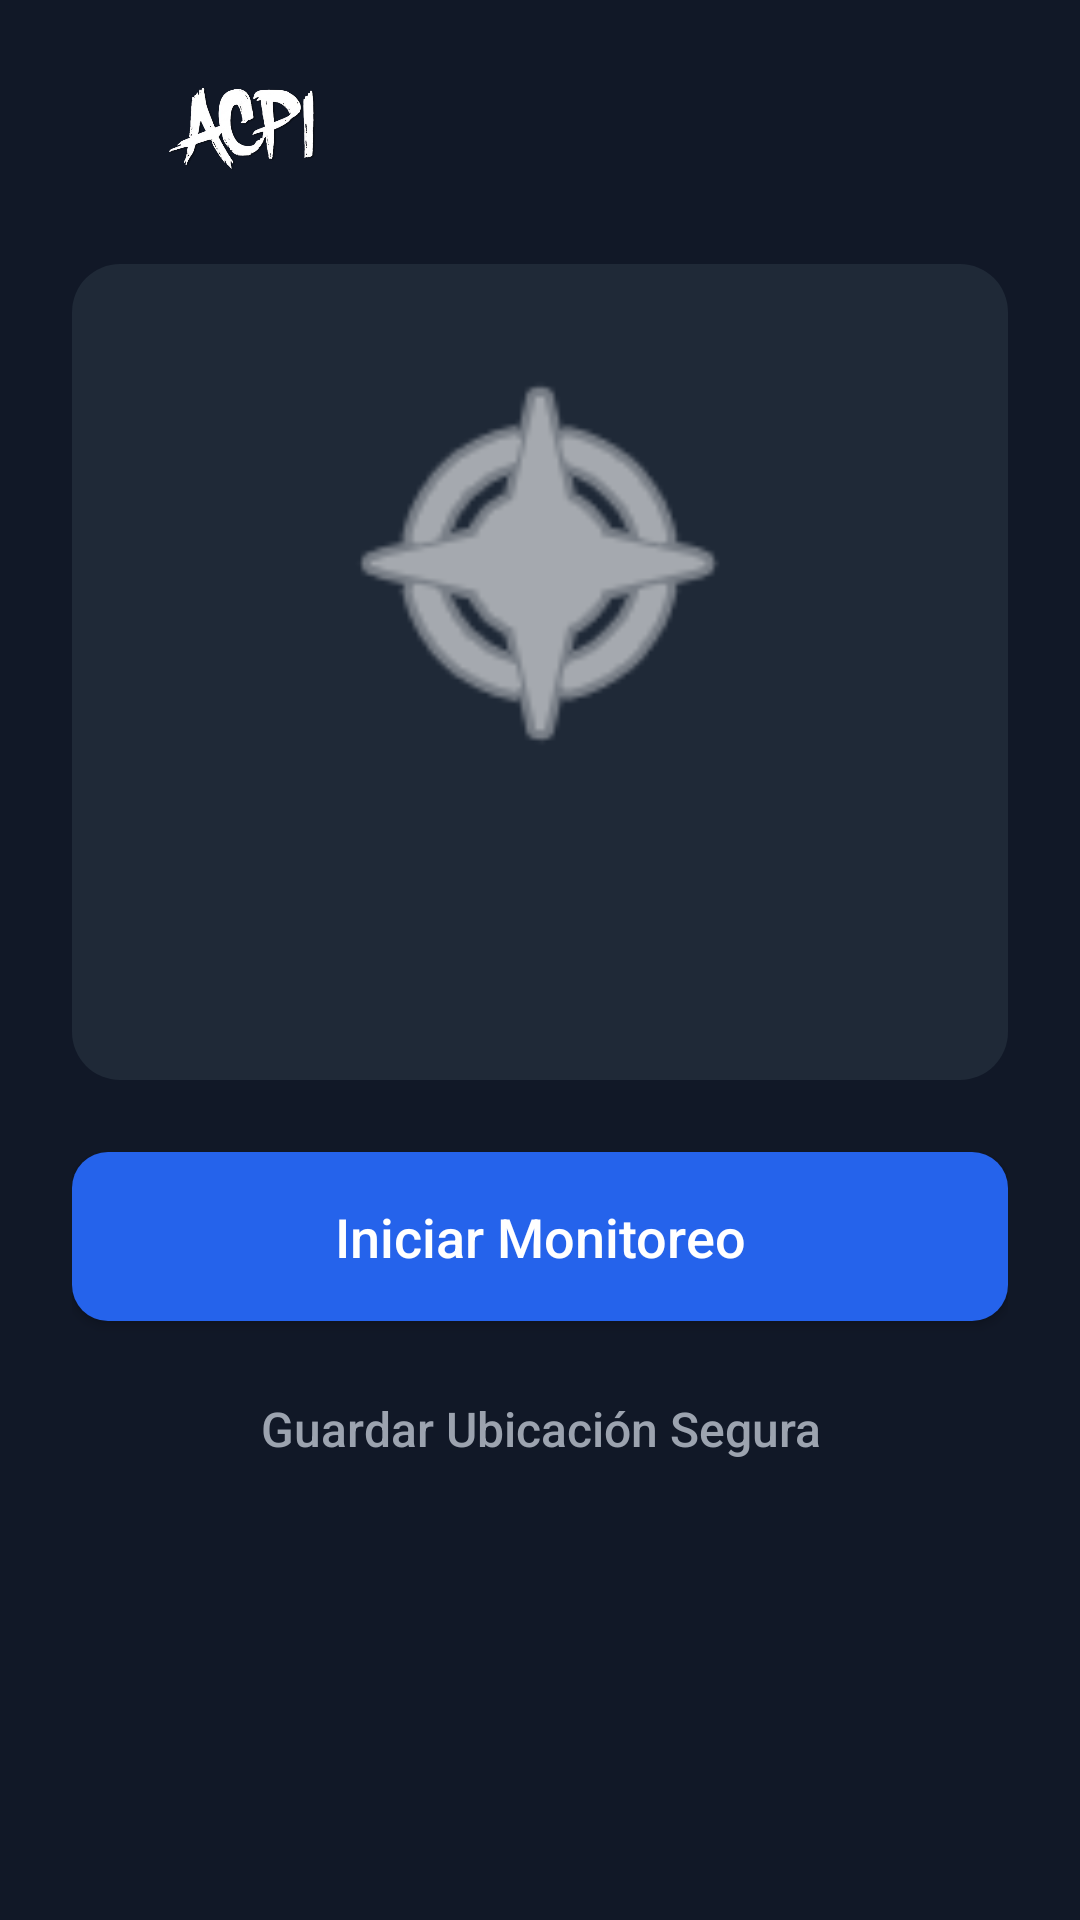

Write the Android layout XML for this screen, with the resource values it uses.
<!-- AndroidManifest.xml: application theme Theme.ACPIGPS -->
<!-- res/layout/compass_fragment.xml -->
<?xml version="1.0" encoding="utf-8"?>

<androidx.constraintlayout.widget.ConstraintLayout xmlns:android="http://schemas.android.com/apk/res/android"
    xmlns:app="http://schemas.android.com/apk/res-auto"
    xmlns:tools="http://schemas.android.com/tools"
    android:layout_width="match_parent"
    android:layout_height="match_parent"
    android:background="#111827"
    android:padding="24dp"
    tools:context=".CompassFragment">

    
    
    <ImageView
        android:id="@+id/logoImageView"
        android:layout_width="120dp"
        android:layout_height="40dp"
        android:src="@drawable/logo_acpi"
        android:scaleType="fitCenter"
        app:layout_constraintStart_toStartOf="parent"
        app:layout_constraintTop_toTopOf="parent"
        android:contentDescription="Logo de ACPI" />

    <TextView
        android:id="@+id/status_text"
        android:layout_width="wrap_content"
        android:layout_height="wrap_content"
        android:textColor="#9CA3AF"
        android:textSize="16sp"
        app:layout_constraintBottom_toBottomOf="@id/logoImageView"
        app:layout_constraintEnd_toEndOf="parent"
        app:layout_constraintTop_toTopOf="@id/logoImageView"
        tools:text="Estado: Conectado" />

    
    <LinearLayout
        android:id="@+id/compass_section"
        android:layout_width="0dp"
        android:layout_height="wrap_content"
        android:layout_marginTop="24dp"
        android:background="@drawable/background_card"
        android:gravity="center"
        android:orientation="vertical"
        android:padding="24dp"
        app:layout_constraintEnd_toEndOf="parent"
        app:layout_constraintStart_toStartOf="parent"
        app:layout_constraintTop_toBottomOf="@id/logoImageView">

        <ImageView
            android:id="@+id/compass_needle"
            android:layout_width="150dp"
            android:layout_height="150dp"
            android:src="@android:drawable/ic_menu_compass"
            app:tint="@android:color/white" />

        <TextView
            android:id="@+id/direction_text"
            android:layout_width="wrap_content"
            android:layout_height="wrap_content"
            android:layout_marginTop="16dp"
            android:textColor="@android:color/white"
            android:textSize="24sp"
            android:textStyle="bold"
            tools:text="Norte" />

        <TextView
            android:id="@+id/step_count_text"
            android:layout_width="wrap_content"
            android:layout_height="wrap_content"
            android:layout_marginTop="4dp"
            android:textColor="#9CA3AF"
            android:textSize="16sp"
            tools:text="Pasos: 0" />

    </LinearLayout>

    
    <Button
        android:id="@+id/btn_toggle_walk"
        android:layout_width="0dp"
        android:layout_height="wrap_content"
        android:layout_marginTop="24dp"
        android:background="@drawable/button_primary_background"
        android:paddingVertical="16dp"
        android:text="Iniciar Monitoreo"
        android:textAllCaps="false"
        android:textColor="@android:color/white"
        android:textSize="18sp"
        app:layout_constraintEnd_toEndOf="parent"
        app:layout_constraintStart_toStartOf="parent"
        app:layout_constraintTop_toBottomOf="@id/compass_section" />

    <Button
        android:id="@+id/btn_save_location"
        style="@style/Widget.AppCompat.Button.Borderless"
        android:layout_width="0dp"
        android:layout_height="wrap_content"
        android:layout_marginTop="12dp"
        android:text="Guardar Ubicación Segura"
        android:textAllCaps="false"
        android:textColor="#9CA3AF"
        android:textSize="16sp"
        app:layout_constraintEnd_toEndOf="parent"
        app:layout_constraintStart_toStartOf="parent"
        app:layout_constraintTop_toBottomOf="@id/btn_toggle_walk" />

</androidx.constraintlayout.widget.ConstraintLayout>
<!-- resources referenced by this layout -->
<resources>
  <!-- drawable background_card (drawable) -->
  <shape xmlns:android="http://schemas.android.com/apk/res/android"
      android:shape="rectangle">
      <solid android:color="#1F2937" />
      <corners android:radius="16dp" />
  </shape>
  <!-- drawable button_primary_background (drawable) -->
  <shape xmlns:android="http://schemas.android.com/apk/res/android"
      android:shape="rectangle">
      <solid android:color="#2563EB" />
      <corners android:radius="12dp" />
  </shape>
  <!-- drawable logo_acpi: png bitmap (drawable, 100293 bytes) -->
  <style name="Theme.ACPIGPS" parent="Theme.MaterialComponents.Light.NoActionBar" />
</resources>
